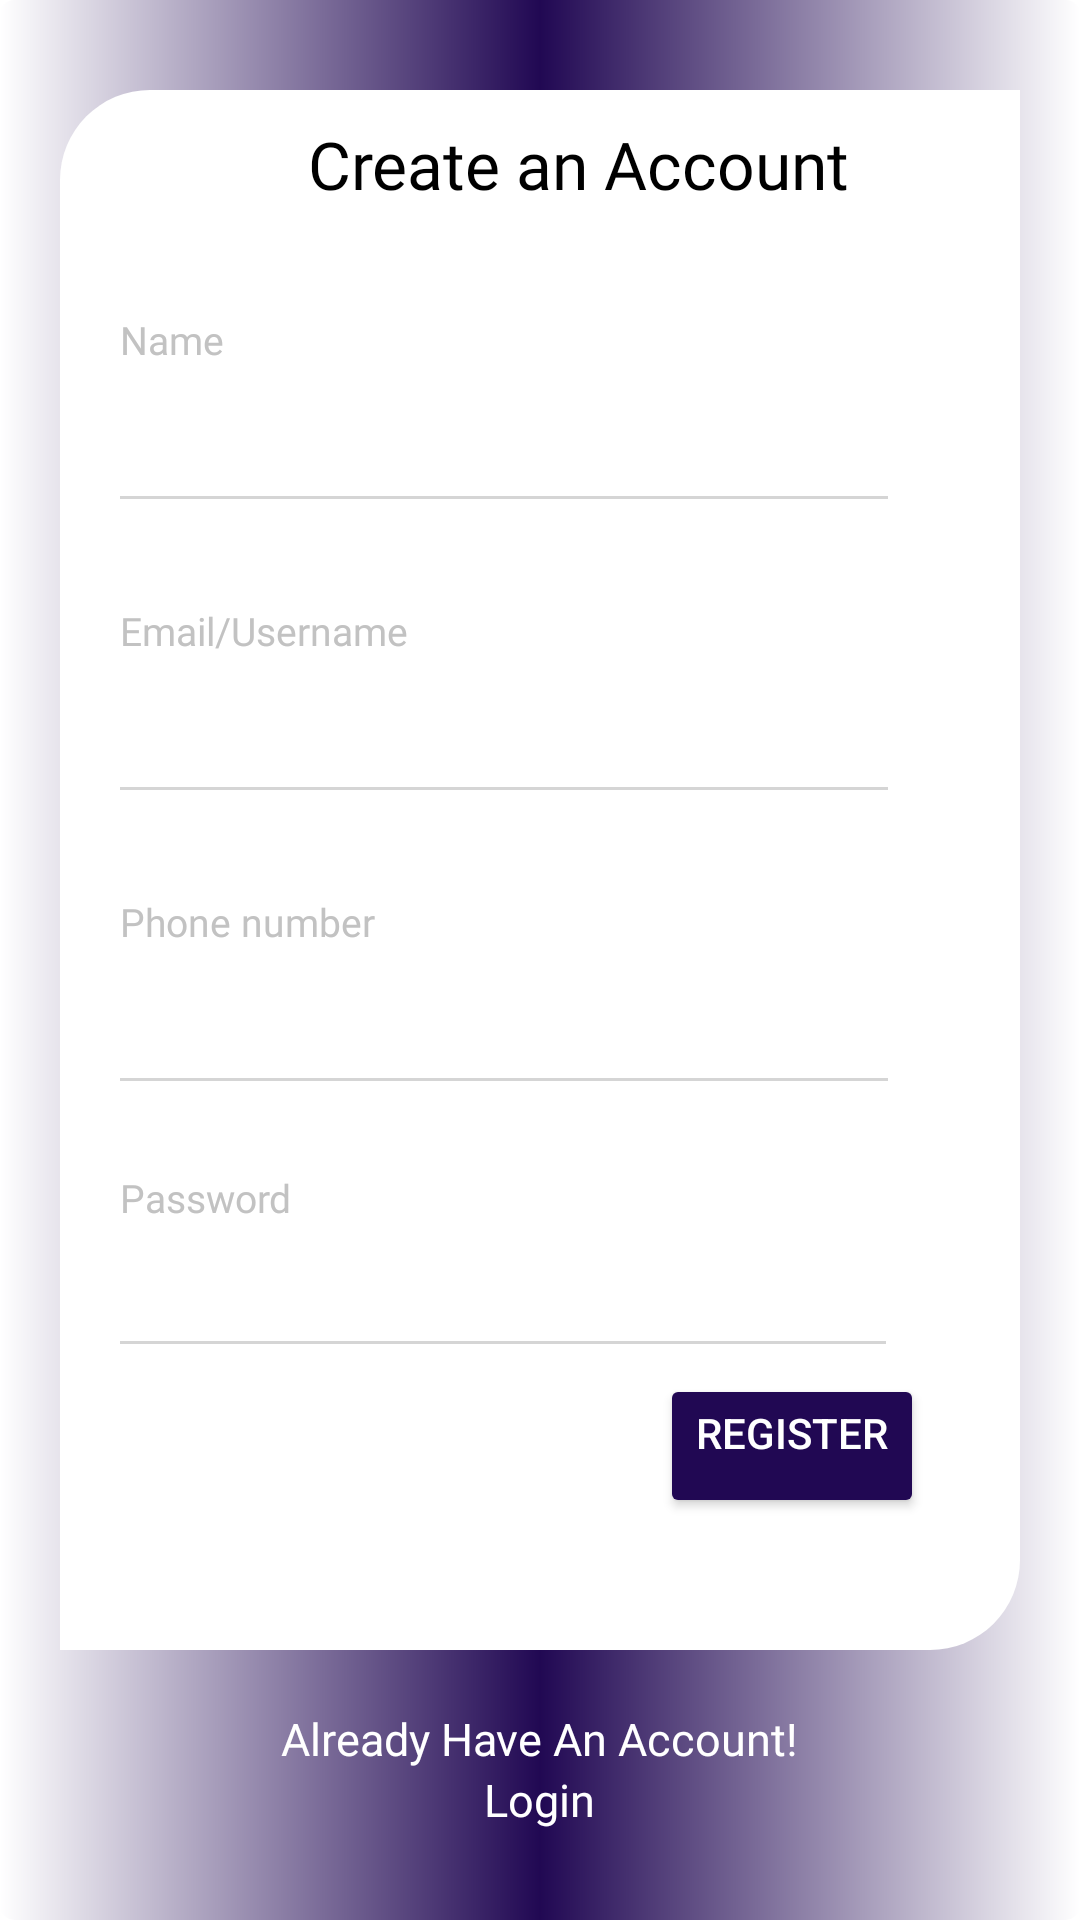

Here is an Android app screen rendered from its layout file. Give the layout XML and the strings, colors and styles it references.
<!-- AndroidManifest.xml: application theme Theme.UI_Chatting_App -->
<!-- res/layout/fragment_register.xml -->
<?xml version="1.0" encoding="utf-8"?>
<RelativeLayout xmlns:android="http://schemas.android.com/apk/res/android"
    xmlns:tools="http://schemas.android.com/tools"
    android:layout_width="match_parent"
    android:layout_height="match_parent"
    android:background="@drawable/gra"
    tools:context=".RegisterFragment">
    <LinearLayout
        android:layout_width="wrap_content"
        android:layout_height="match_parent"
        android:layout_marginBottom="90dp"
        android:layout_marginLeft="20dp"
        android:layout_marginEnd="20dp"
        android:layout_marginStart="20dp"
        android:layout_marginTop="30dp"
        android:layout_marginRight="20dp"
        android:orientation="vertical">

        <FrameLayout
            android:layout_width="match_parent"
            android:layout_height="match_parent"
            android:orientation="vertical">

            <LinearLayout
                android:id="@+id/linear"
                android:layout_width="match_parent"
                android:layout_height="match_parent"
                android:background="@drawable/rc"
                android:orientation="vertical"
                android:paddingLeft="20dp">

                <TextView
                    android:layout_width="match_parent"
                    android:layout_height="wrap_content"
                    android:layout_gravity="center"
                    android:layout_marginTop="10dp"
                    android:gravity="center"
                    android:fontFamily="@font/poppins_semibold"
                    android:text=" Create an Account"
                    android:textColor="#000000"
                    android:textSize="22sp" />
                <TextView
                    android:layout_width="wrap_content"
                    android:layout_height="wrap_content"
                    android:layout_marginTop="35dp"
                    android:fontFamily="@font/poppins_regular"
                    android:text="Name"
                    android:textColor="#c2c2c2"
                    android:textSize="13sp" />

                <androidx.appcompat.widget.AppCompatEditText
                    android:id="@+id/name"
                    android:layout_width="match_parent"
                    android:layout_height="wrap_content"
                    android:layout_marginTop="16dp"
                    android:background="@android:color/transparent"
                    android:fontFamily="@font/poppins_semibold"
                    android:maxLines="1"
                    android:textCursorDrawable="@drawable/grey_cursor_color"
                    android:textSize="15sp" />

                <View
                    android:layout_width="wrap_content"
                    android:layout_height="1dp"
                    android:layout_marginTop="7dp"
                    android:layout_marginRight="44dp"
                    android:background="#d5d5d5" />

                <TextView
                    android:layout_width="wrap_content"
                    android:layout_height="wrap_content"
                    android:layout_marginTop="35dp"
                    android:fontFamily="@font/poppins_regular"
                    android:text="Email/Username"
                    android:textColor="#c2c2c2"
                    android:textSize="13sp" />

                <androidx.appcompat.widget.AppCompatEditText
                    android:id="@+id/email"
                    android:layout_width="match_parent"
                    android:layout_height="wrap_content"
                    android:layout_marginTop="16dp"
                    android:background="@android:color/transparent"
                    android:fontFamily="@font/poppins_semibold"
                    android:maxLines="1"
                    android:textCursorDrawable="@drawable/grey_cursor_color"
                    android:textSize="15sp" />

                <View
                    android:layout_width="wrap_content"
                    android:layout_height="1dp"
                    android:layout_marginTop="7dp"
                    android:layout_marginRight="44dp"
                    android:background="#d5d5d5" />

                <TextView
                    android:layout_width="wrap_content"
                    android:layout_height="wrap_content"
                    android:layout_marginTop="35dp"
                    android:fontFamily="@font/poppins_regular"
                    android:text="Phone number"
                    android:textColor="#c2c2c2"
                    android:textSize="13sp" />

                <androidx.appcompat.widget.AppCompatEditText
                    android:id="@+id/phone_no"
                    android:layout_width="match_parent"
                    android:layout_height="wrap_content"
                    android:layout_marginTop="16dp"
                    android:background="@android:color/transparent"
                    android:fontFamily="@font/poppins_semibold"
                    android:maxLines="1"
                    android:textCursorDrawable="@drawable/grey_cursor_color"
                    android:textSize="15sp" />

                <View
                    android:layout_width="wrap_content"
                    android:layout_height="1dp"
                    android:layout_marginTop="7dp"
                    android:layout_marginRight="44dp"
                    android:background="#d5d5d5" />

                <TextView
                    android:layout_width="wrap_content"
                    android:layout_height="wrap_content"
                    android:layout_marginTop="30dp"
                    android:fontFamily="@font/poppins_regular"
                    android:text="Password"
                    android:textColor="#c2c2c2"
                    android:textSize="13sp" />

                <androidx.appcompat.widget.AppCompatEditText
                    android:id="@+id/password"
                    android:layout_width="match_parent"
                    android:layout_height="wrap_content"
                    android:layout_marginTop="12dp"
                    android:background="@android:color/transparent"
                    android:inputType="textPassword"
                    android:maxLength="10"
                    android:maxLines="1"
                    android:paddingRight="44.5dp"
                    android:textColor="#000000"
                    android:textColorHint="#000000"
                    android:textCursorDrawable="@drawable/grey_cursor_color"
                    android:textSize="15sp"
                    android:tint="#d5d5d5" />

                <View
                    android:layout_width="wrap_content"
                    android:layout_height="1dp"
                    android:layout_marginTop="6.5dp"
                    android:layout_marginRight="44.5dp"
                    android:background="#d5d5d5" />

                <Button
                    android:id="@+id/register"
                    android:layout_width="wrap_content"
                    android:layout_height="wrap_content"
                    android:layout_marginLeft="180dp"
                    android:layout_marginTop="10dp"
                    android:backgroundTint="#210853"
                    android:gravity="left"
                    android:textColor="@color/white"
                    android:text="Register"
                    android:textAlignment="center"
                    tools:ignore="RtlCompat" />
            </LinearLayout>
        </FrameLayout>
    </LinearLayout>
    <LinearLayout
        android:layout_width="match_parent"
        android:layout_height="wrap_content"
        android:layout_alignParentBottom="true"
        android:layout_marginBottom="30dp"
        android:orientation="vertical">

        <LinearLayout
            android:layout_width="match_parent"
            android:layout_height="wrap_content"
            android:gravity="center"
            android:orientation="vertical">
            <TextView
                android:layout_width="wrap_content"
                android:layout_height="wrap_content"
                android:fontFamily="@font/poppins_regular"
                android:layout_gravity="center_horizontal"
                android:text="Already Have An Account!"
                android:textColor="#ffffff"
                android:textSize="15sp"/>
            <TextView
                android:id="@+id/login"
                android:layout_width="wrap_content"
                android:layout_height="wrap_content"
                android:fontFamily="@font/poppins_regular"
                android:layout_gravity="center_horizontal"
                android:text="Login"
                android:textColor="#ffffff"
                android:textSize="15sp"/>
        </LinearLayout>
    </LinearLayout>


</RelativeLayout>
<!-- resources referenced by this layout -->
<resources>
  <!-- drawable gra (drawable-v24) -->
  <?xml version="1.0" encoding="utf-8"?>
  <shape xmlns:android="http://schemas.android.com/apk/res/android"
      android:shape="rectangle">
      <gradient android:startColor="@color/white"
          android:centerColor="#210853"
          android:endColor="@color/white"/>
      <corners android:radius="5dp"></corners>
  
  </shape>
  <!-- drawable rc (drawable-v24) -->
  <?xml version="1.0" encoding="utf-8"?>
  <shape xmlns:android="http://schemas.android.com/apk/res/android"
      android:shape="rectangle">
      <solid android:color="@color/white"></solid>
      <corners android:topLeftRadius="30dp"
          android:bottomRightRadius="30dp"/>
  </shape>
  <style name="Theme.UI_Chatting_App" parent="Theme.MaterialComponents.DayNight.DarkActionBar">
          
          <item name="colorPrimary">@color/purple_500</item>
          <item name="colorPrimaryVariant">@color/purple_700</item>
          <item name="colorOnPrimary">@color/white</item>
          
          <item name="colorSecondary">@color/teal_200</item>
          <item name="colorSecondaryVariant">@color/teal_700</item>
          <item name="colorOnSecondary">@color/black</item>
          
          <item name="android:statusBarColor" tools:targetApi="l">?attr/colorPrimaryVariant</item>
          
      </style>
  <!-- not gathered from this repository: default colours our renderer supplied (Android Studio template values) -->
  <color name="purple_500">#FF6200EE</color>
  <color name="purple_700">#FF3700B3</color>
  <color name="teal_200">#FF03DAC5</color>
  <color name="teal_700">#FF018786</color>
  <color name="black">#FF000000</color>
  <color name="white">#FFFFFFFF</color>
</resources>
